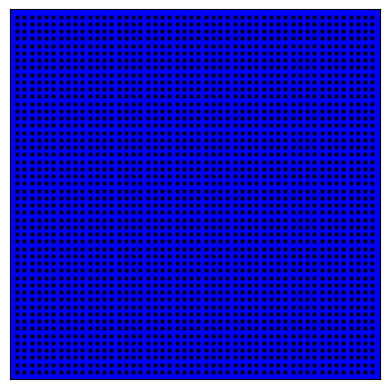

Reproduce this figure in Python.
import matplotlib.pyplot as plt
import numpy as np

def connect_dots(ax, x, y, phrase):
    dot_connections = []
    dot_index = 0
    vowels = 'aeiou'
    
    for i in range(min(len(y), len(phrase))):
        char = phrase[dot_index % len(phrase)].lower()
        
        if char in vowels:
            if i + 1 < len(y):
                dot_connections.extend([(x[i], y[i]), (x[i], y[i + 1])])
        else:
            if i + 1 < len(y):
                dot_connections.extend([(x[i], y[i]), (x[i], y[i + 1])])
        
        dot_index += 1
    
    for i in range(0, len(dot_connections), 2):
        ax.plot([dot_connections[i][0], dot_connections[i+1][0]], [dot_connections[i][1], dot_connections[i+1][1]], 'w-', linewidth=0.5)

if __name__ == '__main__':
# Create 50x50 grid of dots
    x = np.arange(0, 50)
    y = np.arange(0, 50)
    X, Y = np.meshgrid(x, y)
        
    # Flatten the grid
    x_flat = X.flatten()
    y_flat = Y.flatten()
    
    # Random English phrase
    phrase = "The quick brown fox jumps over the lazy dog"
    
    # Plot the dots
    fig, ax = plt.subplots()
    ax.plot(x_flat, y_flat, 'ko', markersize=2)
    
    # Connect the dots based on the rules
    # connect_dots(ax, x_flat, y_flat, phrase)
    
    ax.set_aspect('equal', 'box')
    ax.set_xticks([])
    ax.set_yticks([])
    ax.set_xlim(-1, 50)
    ax.set_ylim(-1, 50)
    ax.set_facecolor('blue')  # Set background color to blue
    plt.show()